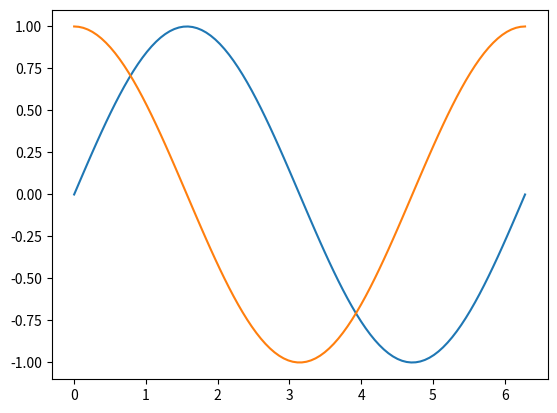

Python code for this plot:
import numpy as np
import matplotlib.pyplot as plt

X = np.linspace(0, 2 * np.pi, 100)
Ya = np.sin(X)
Yb = np.cos(X)

plt.plot(X, Ya)
plt.plot(X, Yb)
plt.show()
